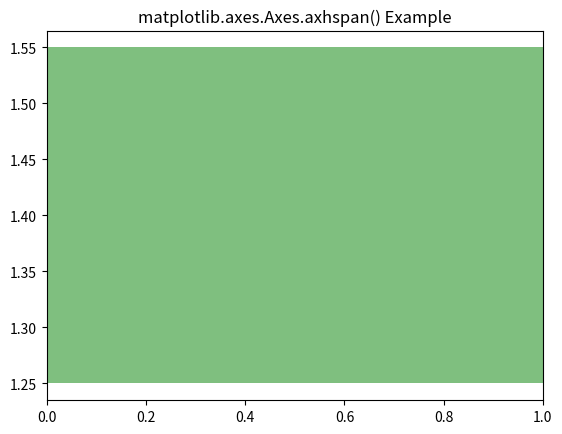

The matplotlib source for this figure:
# Implementation of matplotlib function
import matplotlib.pyplot as plt
import numpy as np

fig, ax = plt.subplots()

ax.axhspan(1.25, 1.55, facecolor ='g', alpha = 0.5)

ax.set_title('matplotlib.axes.Axes.axhspan() Example')

plt.show()
